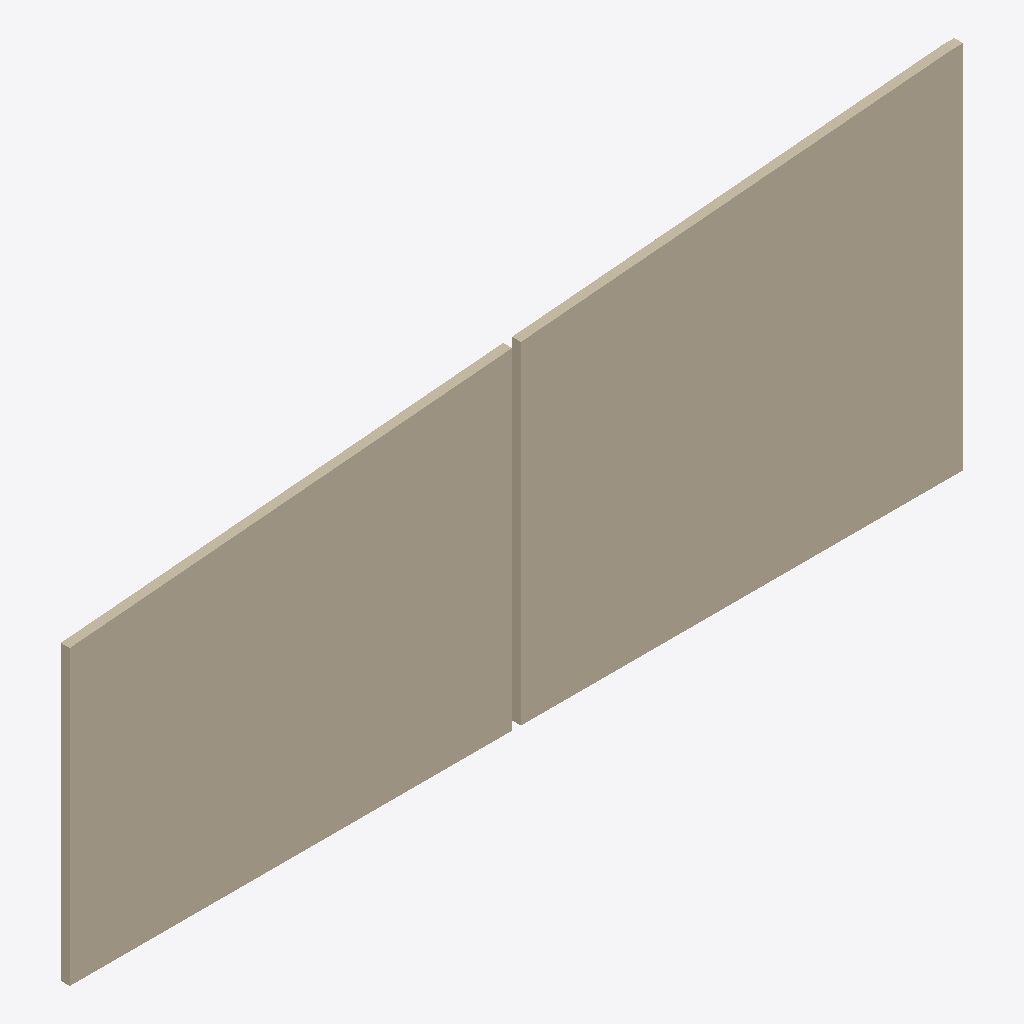
Isometric view of an IFC building model (IFC-SPF (STEP), schema IFC2X3, length unit millimetre), seen from the south-west, elements coloured by IFC class: 1 wall (beige).
Extent 10.0 m × 0.1 m × 4.1 m (x, y, z). Storeys (1): Ground Floor at 0.00 m. Elements (1): 1 IfcWall.

HEADER;
FILE_DESCRIPTION((''),'2;1');
FILE_NAME('','2020-07-28T10:20:29',(''),(''),'','BIMserver','');
FILE_SCHEMA(('IFC2X3'));
ENDSEC;
DATA;
#82=IFCPROJECT('344O7vICcwH8qAEnwJDjSU',#2,'Residential House - Sample Project',$,$,$,$,(#83),#14);
#109=IFCSITE('20FpTZCqJy2vhVJYtjuIce',#2,'Helyszín',$,$,#84,$,$,.ELEMENT.,(47,33,34,948800),(19,3,17,204400),0.0,$,$);
#1=IFCBUILDING('00tMo7QcxqWdIGvc4sMN2A',#2,'Épület',$,$,#3,$,$,.ELEMENT.,$,$,$);
#98=IFCBUILDINGSTOREY('1oZ0wPs_PE8ANCPg3bIs4j',#2,'Ground Floor',$,$,#87,$,$,.ELEMENT.,0.0);
#12=IFCWALL('2Ni1JNHOTDPRuFWL3uh9RG',#2,'FND-242',$,$,#95,#220,'97B014D7-4587-4D65-BE0F-8150F8AC96D0');
ENDSEC;
